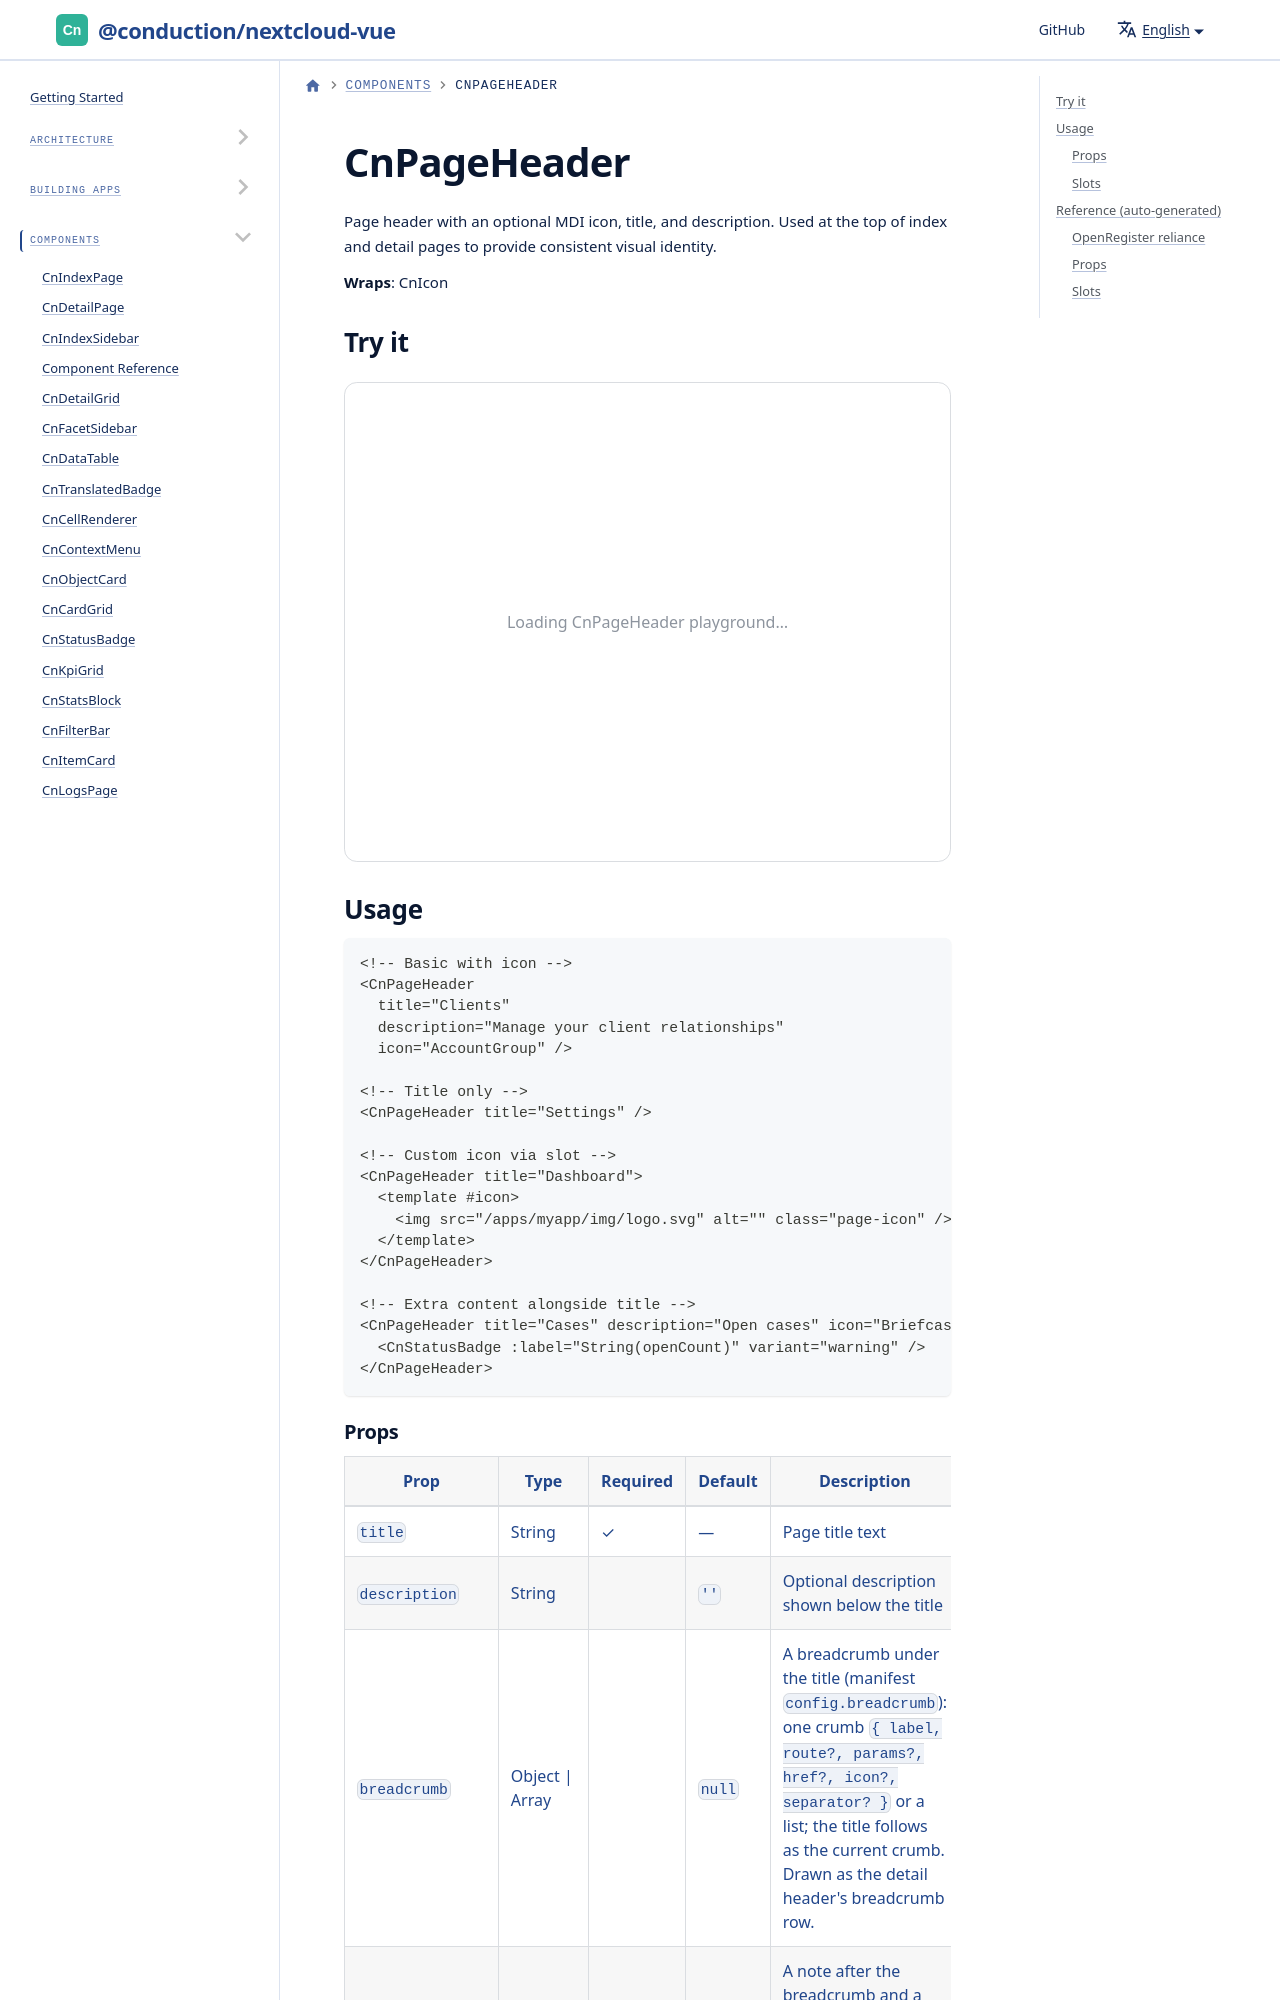

repository: ConductionNL/nextcloud-vue · page: docs/components/cn-page-header/index.html · generator: docusaurus

import Playground from '@site/src/components/Playground'
import GeneratedRef from './_generated/CnPageHeader.md'

# CnPageHeader

Page header with an optional MDI icon, title, and description. Used at the top of index and detail pages to provide consistent visual identity.

**Wraps**: CnIcon

## Try it

<Playground component="CnPageHeader" />
